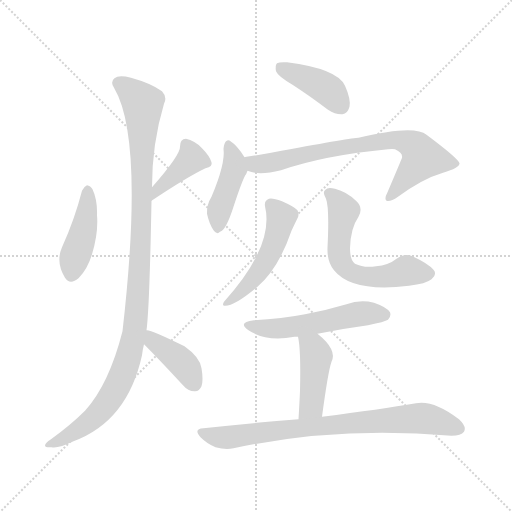
t = 0.00 s
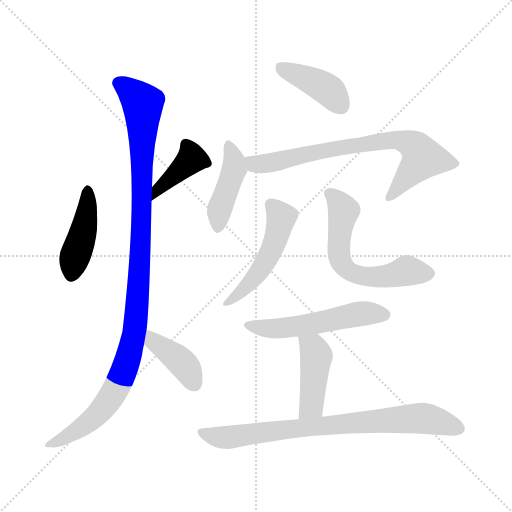
t = 1.74 s
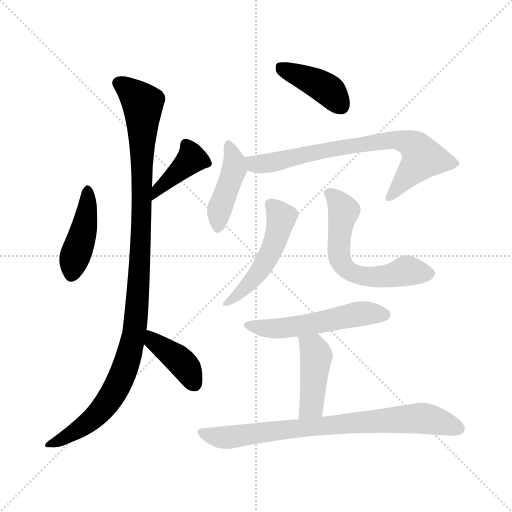
t = 3.47 s
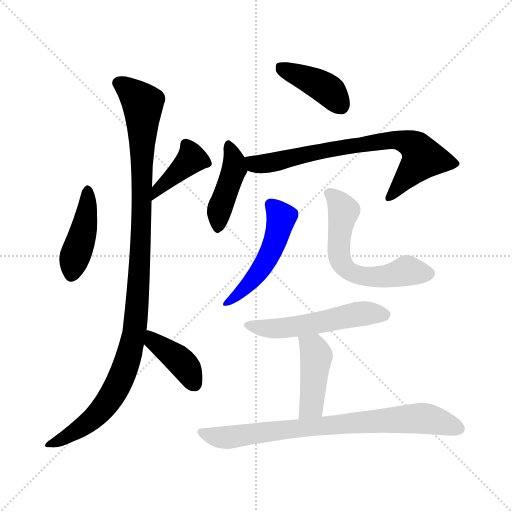
t = 5.21 s
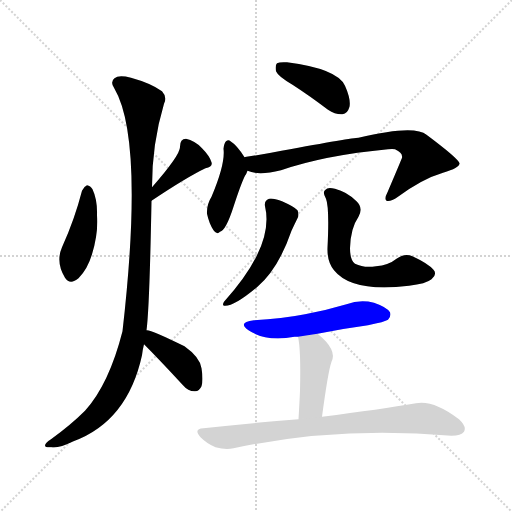
t = 6.94 s
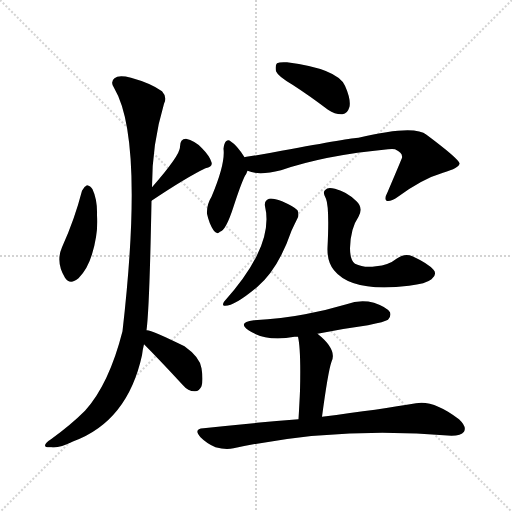
t = 8.68 s

The animated SVG that drew these frames (rendered in a browser with its animation timeline set to each time). Animation: 12 CSS @keyframes rules; one cycle of 8.68 s.

<svg version="1.1" viewBox="0 0 1024 1024" xmlns="http://www.w3.org/2000/svg">
  <g stroke="lightgray" stroke-dasharray="1,1" stroke-width="1" transform="scale(4, 4)">
    <line x1="0" y1="0" x2="256" y2="256"></line>
    <line x1="256" y1="0" x2="0" y2="256"></line>
    <line x1="128" y1="0" x2="128" y2="256"></line>
    <line x1="0" y1="128" x2="256" y2="128"></line>
  </g>
<g transform="scale(1, -1) translate(0, -900)">
   <style type="text/css">
    @keyframes keyframes0 {
      from {
       stroke: blue;
       stroke-dashoffset: 426;
       stroke-width: 128;
       }
       58% {
       animation-timing-function: step-end;
       stroke: blue;
       stroke-dashoffset: 0;
       stroke-width: 128;
       }
       to {
       stroke: black;
       stroke-width: 1024;
       }
       }
       #make-me-a-hanzi-animation-0 {
         animation: keyframes0 0.596680s both;
         animation-delay: 0.000000s;
         animation-timing-function: linear;
       }
    @keyframes keyframes1 {
      from {
       stroke: blue;
       stroke-dashoffset: 395;
       stroke-width: 128;
       }
       56% {
       animation-timing-function: step-end;
       stroke: blue;
       stroke-dashoffset: 0;
       stroke-width: 128;
       }
       to {
       stroke: black;
       stroke-width: 1024;
       }
       }
       #make-me-a-hanzi-animation-1 {
         animation: keyframes1 0.571452s both;
         animation-delay: 0.596680s;
         animation-timing-function: linear;
       }
    @keyframes keyframes2 {
      from {
       stroke: blue;
       stroke-dashoffset: 1075;
       stroke-width: 128;
       }
       78% {
       animation-timing-function: step-end;
       stroke: blue;
       stroke-dashoffset: 0;
       stroke-width: 128;
       }
       to {
       stroke: black;
       stroke-width: 1024;
       }
       }
       #make-me-a-hanzi-animation-2 {
         animation: keyframes2 1.124837s both;
         animation-delay: 1.168132s;
         animation-timing-function: linear;
       }
    @keyframes keyframes3 {
      from {
       stroke: blue;
       stroke-dashoffset: 397;
       stroke-width: 128;
       }
       56% {
       animation-timing-function: step-end;
       stroke: blue;
       stroke-dashoffset: 0;
       stroke-width: 128;
       }
       to {
       stroke: black;
       stroke-width: 1024;
       }
       }
       #make-me-a-hanzi-animation-3 {
         animation: keyframes3 0.573079s both;
         animation-delay: 2.292969s;
         animation-timing-function: linear;
       }
    @keyframes keyframes4 {
      from {
       stroke: blue;
       stroke-dashoffset: 404;
       stroke-width: 128;
       }
       57% {
       animation-timing-function: step-end;
       stroke: blue;
       stroke-dashoffset: 0;
       stroke-width: 128;
       }
       to {
       stroke: black;
       stroke-width: 1024;
       }
       }
       #make-me-a-hanzi-animation-4 {
         animation: keyframes4 0.578776s both;
         animation-delay: 2.866048s;
         animation-timing-function: linear;
       }
    @keyframes keyframes5 {
      from {
       stroke: blue;
       stroke-dashoffset: 422;
       stroke-width: 128;
       }
       58% {
       animation-timing-function: step-end;
       stroke: blue;
       stroke-dashoffset: 0;
       stroke-width: 128;
       }
       to {
       stroke: black;
       stroke-width: 1024;
       }
       }
       #make-me-a-hanzi-animation-5 {
         animation: keyframes5 0.593424s both;
         animation-delay: 3.444824s;
         animation-timing-function: linear;
       }
    @keyframes keyframes6 {
      from {
       stroke: blue;
       stroke-dashoffset: 735;
       stroke-width: 128;
       }
       71% {
       animation-timing-function: step-end;
       stroke: blue;
       stroke-dashoffset: 0;
       stroke-width: 128;
       }
       to {
       stroke: black;
       stroke-width: 1024;
       }
       }
       #make-me-a-hanzi-animation-6 {
         animation: keyframes6 0.848145s both;
         animation-delay: 4.038249s;
         animation-timing-function: linear;
       }
    @keyframes keyframes7 {
      from {
       stroke: blue;
       stroke-dashoffset: 499;
       stroke-width: 128;
       }
       62% {
       animation-timing-function: step-end;
       stroke: blue;
       stroke-dashoffset: 0;
       stroke-width: 128;
       }
       to {
       stroke: black;
       stroke-width: 1024;
       }
       }
       #make-me-a-hanzi-animation-7 {
         animation: keyframes7 0.656087s both;
         animation-delay: 4.886393s;
         animation-timing-function: linear;
       }
    @keyframes keyframes8 {
      from {
       stroke: blue;
       stroke-dashoffset: 590;
       stroke-width: 128;
       }
       66% {
       animation-timing-function: step-end;
       stroke: blue;
       stroke-dashoffset: 0;
       stroke-width: 128;
       }
       to {
       stroke: black;
       stroke-width: 1024;
       }
       }
       #make-me-a-hanzi-animation-8 {
         animation: keyframes8 0.730143s both;
         animation-delay: 5.542480s;
         animation-timing-function: linear;
       }
    @keyframes keyframes9 {
      from {
       stroke: blue;
       stroke-dashoffset: 528;
       stroke-width: 128;
       }
       63% {
       animation-timing-function: step-end;
       stroke: blue;
       stroke-dashoffset: 0;
       stroke-width: 128;
       }
       to {
       stroke: black;
       stroke-width: 1024;
       }
       }
       #make-me-a-hanzi-animation-9 {
         animation: keyframes9 0.679688s both;
         animation-delay: 6.272624s;
         animation-timing-function: linear;
       }
    @keyframes keyframes10 {
      from {
       stroke: blue;
       stroke-dashoffset: 430;
       stroke-width: 128;
       }
       58% {
       animation-timing-function: step-end;
       stroke: blue;
       stroke-dashoffset: 0;
       stroke-width: 128;
       }
       to {
       stroke: black;
       stroke-width: 1024;
       }
       }
       #make-me-a-hanzi-animation-10 {
         animation: keyframes10 0.599935s both;
         animation-delay: 6.952311s;
         animation-timing-function: linear;
       }
    @keyframes keyframes11 {
      from {
       stroke: blue;
       stroke-dashoffset: 775;
       stroke-width: 128;
       }
       72% {
       animation-timing-function: step-end;
       stroke: blue;
       stroke-dashoffset: 0;
       stroke-width: 128;
       }
       to {
       stroke: black;
       stroke-width: 1024;
       }
       }
       #make-me-a-hanzi-animation-11 {
         animation: keyframes11 0.880697s both;
         animation-delay: 7.552246s;
         animation-timing-function: linear;
       }
</style>
<path d="M 164.0 518.5 Q 149.0 460.5 124.0 405.5 Q 111.0 375.5 130.0 344.5 Q 140.0 329.5 157.0 343.5 Q 175.0 361.5 184.0 391.5 Q 197.0 434.5 194.0 469.5 Q 195.0 500.5 185.0 521.5 Q 181.0 528.5 174.0 529.5 Q 167.0 526.5 164.0 518.5 Z" fill="lightgray"></path> 
<path d="M 303.0 498.5 Q 375.0 546.5 411.0 563.5 Q 426.0 566.5 423.0 575.5 Q 419.0 588.5 404.0 603.5 Q 389.0 619.5 372.0 622.5 Q 360.0 622.5 360.0 606.5 Q 361.0 590.5 304.0 525.5 C 284.0 502.5 278.0 481.5 303.0 498.5 Z" fill="lightgray"></path> 
<path d="M 293.0 239.5 Q 299.0 282.5 303.0 498.5 L 304.0 525.5 Q 304.0 612.5 328.0 692.5 Q 335.0 705.5 324.0 717.5 Q 302.0 733.5 262.0 744.5 Q 237.0 750.5 229.0 743.5 Q 220.0 736.5 228.0 724.5 Q 289.0 622.5 245.0 237.5 Q 218.0 131.5 170.0 78.5 Q 142.0 50.5 102.0 21.5 Q 90.0 14.5 90.0 8.5 Q 91.0 4.5 103.0 5.5 Q 116.0 2.5 147.0 17.5 Q 255.0 57.5 284.0 189.5 Q 285.0 199.5 288.0 211.5 L 293.0 239.5 Z" fill="lightgray"></path> 
<path d="M 288.0 211.5 Q 318.0 181.5 366.0 129.5 Q 376.0 117.5 389.0 117.5 Q 398.0 116.5 403.0 127.5 Q 407.0 139.5 403.0 163.5 Q 400.0 185.5 369.0 207.5 Q 300.0 241.5 293.0 239.5 C 263.0 243.5 267.0 232.5 288.0 211.5 Z" fill="lightgray"></path> 
<path d="M 585.0 730.5 Q 619.0 708.5 656.0 680.5 Q 671.0 670.5 685.0 671.5 Q 695.0 672.5 699.0 686.5 Q 702.0 701.5 690.0 728.5 Q 675.0 762.5 574.0 775.5 Q 559.0 776.5 554.0 773.5 Q 550.0 769.5 552.0 757.5 Q 556.0 747.5 585.0 730.5 Z" fill="lightgray"></path> 
<path d="M 489.0 585.5 Q 474.0 609.5 461.0 617.5 Q 457.0 621.5 452.0 617.5 Q 448.0 613.5 447.0 602.5 Q 451.0 572.5 423.0 506.5 Q 413.0 490.5 414.0 472.5 Q 418.0 453.5 427.0 439.5 Q 434.0 429.5 440.0 436.5 Q 452.0 439.5 467.0 486.5 Q 482.0 532.5 490.0 548.5 Q 493.0 552.5 495.0 558.5 C 499.0 569.5 499.0 569.5 489.0 585.5 Z" fill="lightgray"></path> 
<path d="M 495.0 558.5 Q 517.0 548.5 562.0 559.5 Q 649.0 589.5 776.0 601.5 Q 785.0 602.5 790.0 601.5 Q 806.0 594.5 804.0 584.5 Q 804.0 583.5 775.0 515.5 Q 768.0 502.5 773.0 498.5 Q 780.0 495.5 796.0 506.5 Q 845.0 542.5 886.0 554.5 Q 920.0 564.5 919.0 573.5 Q 916.0 583.5 853.0 630.5 Q 829.0 651.5 717.0 624.5 Q 705.0 624.5 563.0 598.5 Q 529.0 591.5 493.0 586.5 Q 490.0 586.5 489.0 585.5 C 459.0 580.5 466.0 566.5 495.0 558.5 Z" fill="lightgray"></path> 
<path d="M 530.0 487.5 Q 549.0 408.5 448.0 296.5 Q 444.0 289.5 448.0 288.5 Q 466.0 285.5 515.0 326.5 Q 557.0 362.5 583.0 438.5 Q 589.0 451.5 595.0 463.5 Q 599.0 470.5 595.0 479.5 Q 589.0 486.5 564.0 497.5 Q 545.0 504.5 538.0 502.5 Q 528.0 498.5 530.0 487.5 Z" fill="lightgray"></path> 
<path d="M 717.0 466.5 Q 727.0 484.5 713.0 497.5 Q 694.0 516.5 670.0 522.5 Q 655.0 526.5 651.0 520.5 Q 644.0 516.5 652.0 502.5 Q 659.0 484.5 655.0 404.5 Q 654.0 376.5 668.0 359.5 Q 704.0 314.5 818.0 328.5 Q 852.0 332.5 863.0 341.5 Q 875.0 351.5 867.0 360.5 Q 857.0 372.5 825.0 387.5 Q 809.0 394.5 793.0 382.5 Q 777.0 369.5 752.0 367.5 Q 728.0 363.5 710.0 372.5 Q 700.0 379.5 700.0 403.5 Q 701.0 443.5 717.0 466.5 Z" fill="lightgray"></path> 
<path d="M 635.0 232.5 Q 684.0 242.5 736.0 249.5 Q 770.0 256.5 776.0 260.5 Q 783.0 267.5 780.0 275.5 Q 774.0 285.5 748.0 294.5 Q 720.0 301.5 693.0 291.5 Q 653.0 279.5 610.0 271.5 Q 564.0 262.5 508.0 259.5 Q 474.0 255.5 497.0 239.5 Q 533.0 215.5 589.0 226.5 Q 592.0 226.5 596.0 226.5 L 635.0 232.5 Z" fill="lightgray"></path> 
<path d="M 644.0 66.5 Q 656.0 156.5 663.0 176.5 Q 675.0 200.5 635.0 232.5 C 612.0 251.5 590.0 255.5 596.0 226.5 Q 602.0 201.5 600.0 118.5 Q 599.0 94.5 597.0 61.5 C 595.0 31.5 640.0 36.5 644.0 66.5 Z" fill="lightgray"></path> 
<path d="M 597.0 61.5 Q 507.0 54.5 407.0 43.5 Q 386.0 42.5 401.0 25.5 Q 414.0 12.5 431.0 5.5 Q 452.0 -0.5 467.0 3.5 Q 675.0 48.5 903.0 28.5 Q 922.0 28.5 928.0 36.5 Q 934.0 46.5 918.0 61.5 Q 867.0 100.5 832.0 93.5 Q 762.0 81.5 644.0 66.5 L 597.0 61.5 Z" fill="lightgray"></path> 
      <clipPath id="make-me-a-hanzi-clip-0">
      <path d="M 164.0 518.5 Q 149.0 460.5 124.0 405.5 Q 111.0 375.5 130.0 344.5 Q 140.0 329.5 157.0 343.5 Q 175.0 361.5 184.0 391.5 Q 197.0 434.5 194.0 469.5 Q 195.0 500.5 185.0 521.5 Q 181.0 528.5 174.0 529.5 Q 167.0 526.5 164.0 518.5 Z" fill="lightgray"></path>
      </clipPath>
      <path clip-path="url(#make-me-a-hanzi-clip-0)" d="M 175.0 518.5 L 167.0 435.5 L 150.0 389.5 L 144.0 352.5 " fill="none" id="make-me-a-hanzi-animation-0" stroke-dasharray="298 596" stroke-linecap="round"></path>

      <clipPath id="make-me-a-hanzi-clip-1">
      <path d="M 303.0 498.5 Q 375.0 546.5 411.0 563.5 Q 426.0 566.5 423.0 575.5 Q 419.0 588.5 404.0 603.5 Q 389.0 619.5 372.0 622.5 Q 360.0 622.5 360.0 606.5 Q 361.0 590.5 304.0 525.5 C 284.0 502.5 278.0 481.5 303.0 498.5 Z" fill="lightgray"></path>
      </clipPath>
      <path clip-path="url(#make-me-a-hanzi-clip-1)" d="M 413.0 573.5 L 383.0 581.5 L 313.0 518.5 L 311.0 504.5 " fill="none" id="make-me-a-hanzi-animation-1" stroke-dasharray="267 534" stroke-linecap="round"></path>

      <clipPath id="make-me-a-hanzi-clip-2">
      <path d="M 293.0 239.5 Q 299.0 282.5 303.0 498.5 L 304.0 525.5 Q 304.0 612.5 328.0 692.5 Q 335.0 705.5 324.0 717.5 Q 302.0 733.5 262.0 744.5 Q 237.0 750.5 229.0 743.5 Q 220.0 736.5 228.0 724.5 Q 289.0 622.5 245.0 237.5 Q 218.0 131.5 170.0 78.5 Q 142.0 50.5 102.0 21.5 Q 90.0 14.5 90.0 8.5 Q 91.0 4.5 103.0 5.5 Q 116.0 2.5 147.0 17.5 Q 255.0 57.5 284.0 189.5 Q 285.0 199.5 288.0 211.5 L 293.0 239.5 Z" fill="lightgray"></path>
      </clipPath>
      <path clip-path="url(#make-me-a-hanzi-clip-2)" d="M 237.0 733.5 L 251.0 726.5 L 285.0 690.5 L 284.0 462.5 L 269.0 236.5 L 247.0 154.5 L 211.0 90.5 L 173.0 51.5 L 97.0 9.5 " fill="none" id="make-me-a-hanzi-animation-2" stroke-dasharray="947 1894" stroke-linecap="round"></path>

      <clipPath id="make-me-a-hanzi-clip-3">
      <path d="M 288.0 211.5 Q 318.0 181.5 366.0 129.5 Q 376.0 117.5 389.0 117.5 Q 398.0 116.5 403.0 127.5 Q 407.0 139.5 403.0 163.5 Q 400.0 185.5 369.0 207.5 Q 300.0 241.5 293.0 239.5 C 263.0 243.5 267.0 232.5 288.0 211.5 Z" fill="lightgray"></path>
      </clipPath>
      <path clip-path="url(#make-me-a-hanzi-clip-3)" d="M 294.0 232.5 L 367.0 171.5 L 390.0 131.5 " fill="none" id="make-me-a-hanzi-animation-3" stroke-dasharray="269 538" stroke-linecap="round"></path>

      <clipPath id="make-me-a-hanzi-clip-4">
      <path d="M 585.0 730.5 Q 619.0 708.5 656.0 680.5 Q 671.0 670.5 685.0 671.5 Q 695.0 672.5 699.0 686.5 Q 702.0 701.5 690.0 728.5 Q 675.0 762.5 574.0 775.5 Q 559.0 776.5 554.0 773.5 Q 550.0 769.5 552.0 757.5 Q 556.0 747.5 585.0 730.5 Z" fill="lightgray"></path>
      </clipPath>
      <path clip-path="url(#make-me-a-hanzi-clip-4)" d="M 560.0 767.5 L 647.0 726.5 L 682.0 688.5 " fill="none" id="make-me-a-hanzi-animation-4" stroke-dasharray="276 552" stroke-linecap="round"></path>

      <clipPath id="make-me-a-hanzi-clip-5">
      <path d="M 489.0 585.5 Q 474.0 609.5 461.0 617.5 Q 457.0 621.5 452.0 617.5 Q 448.0 613.5 447.0 602.5 Q 451.0 572.5 423.0 506.5 Q 413.0 490.5 414.0 472.5 Q 418.0 453.5 427.0 439.5 Q 434.0 429.5 440.0 436.5 Q 452.0 439.5 467.0 486.5 Q 482.0 532.5 490.0 548.5 Q 493.0 552.5 495.0 558.5 C 499.0 569.5 499.0 569.5 489.0 585.5 Z" fill="lightgray"></path>
      </clipPath>
      <path clip-path="url(#make-me-a-hanzi-clip-5)" d="M 457.0 607.5 L 469.0 562.5 L 438.0 477.5 L 436.0 448.5 " fill="none" id="make-me-a-hanzi-animation-5" stroke-dasharray="294 588" stroke-linecap="round"></path>

      <clipPath id="make-me-a-hanzi-clip-6">
      <path d="M 495.0 558.5 Q 517.0 548.5 562.0 559.5 Q 649.0 589.5 776.0 601.5 Q 785.0 602.5 790.0 601.5 Q 806.0 594.5 804.0 584.5 Q 804.0 583.5 775.0 515.5 Q 768.0 502.5 773.0 498.5 Q 780.0 495.5 796.0 506.5 Q 845.0 542.5 886.0 554.5 Q 920.0 564.5 919.0 573.5 Q 916.0 583.5 853.0 630.5 Q 829.0 651.5 717.0 624.5 Q 705.0 624.5 563.0 598.5 Q 529.0 591.5 493.0 586.5 Q 490.0 586.5 489.0 585.5 C 459.0 580.5 466.0 566.5 495.0 558.5 Z" fill="lightgray"></path>
      </clipPath>
      <path clip-path="url(#make-me-a-hanzi-clip-6)" d="M 493.0 579.5 L 523.0 571.5 L 628.0 596.5 L 775.0 620.5 L 820.0 613.5 L 846.0 583.5 L 777.0 503.5 " fill="none" id="make-me-a-hanzi-animation-6" stroke-dasharray="607 1214" stroke-linecap="round"></path>

      <clipPath id="make-me-a-hanzi-clip-7">
      <path d="M 530.0 487.5 Q 549.0 408.5 448.0 296.5 Q 444.0 289.5 448.0 288.5 Q 466.0 285.5 515.0 326.5 Q 557.0 362.5 583.0 438.5 Q 589.0 451.5 595.0 463.5 Q 599.0 470.5 595.0 479.5 Q 589.0 486.5 564.0 497.5 Q 545.0 504.5 538.0 502.5 Q 528.0 498.5 530.0 487.5 Z" fill="lightgray"></path>
      </clipPath>
      <path clip-path="url(#make-me-a-hanzi-clip-7)" d="M 542.0 490.5 L 563.0 465.5 L 541.0 395.5 L 515.0 352.5 L 452.0 292.5 " fill="none" id="make-me-a-hanzi-animation-7" stroke-dasharray="371 742" stroke-linecap="round"></path>

      <clipPath id="make-me-a-hanzi-clip-8">
      <path d="M 717.0 466.5 Q 727.0 484.5 713.0 497.5 Q 694.0 516.5 670.0 522.5 Q 655.0 526.5 651.0 520.5 Q 644.0 516.5 652.0 502.5 Q 659.0 484.5 655.0 404.5 Q 654.0 376.5 668.0 359.5 Q 704.0 314.5 818.0 328.5 Q 852.0 332.5 863.0 341.5 Q 875.0 351.5 867.0 360.5 Q 857.0 372.5 825.0 387.5 Q 809.0 394.5 793.0 382.5 Q 777.0 369.5 752.0 367.5 Q 728.0 363.5 710.0 372.5 Q 700.0 379.5 700.0 403.5 Q 701.0 443.5 717.0 466.5 Z" fill="lightgray"></path>
      </clipPath>
      <path clip-path="url(#make-me-a-hanzi-clip-8)" d="M 660.0 512.5 L 687.0 477.5 L 678.0 394.5 L 692.0 362.5 L 721.0 348.5 L 749.0 345.5 L 813.0 358.5 L 858.0 352.5 " fill="none" id="make-me-a-hanzi-animation-8" stroke-dasharray="462 924" stroke-linecap="round"></path>

      <clipPath id="make-me-a-hanzi-clip-9">
      <path d="M 635.0 232.5 Q 684.0 242.5 736.0 249.5 Q 770.0 256.5 776.0 260.5 Q 783.0 267.5 780.0 275.5 Q 774.0 285.5 748.0 294.5 Q 720.0 301.5 693.0 291.5 Q 653.0 279.5 610.0 271.5 Q 564.0 262.5 508.0 259.5 Q 474.0 255.5 497.0 239.5 Q 533.0 215.5 589.0 226.5 Q 592.0 226.5 596.0 226.5 L 635.0 232.5 Z" fill="lightgray"></path>
      </clipPath>
      <path clip-path="url(#make-me-a-hanzi-clip-9)" d="M 500.0 250.5 L 522.0 243.5 L 577.0 244.5 L 717.0 272.5 L 768.0 270.5 " fill="none" id="make-me-a-hanzi-animation-9" stroke-dasharray="400 800" stroke-linecap="round"></path>

      <clipPath id="make-me-a-hanzi-clip-10">
      <path d="M 644.0 66.5 Q 656.0 156.5 663.0 176.5 Q 675.0 200.5 635.0 232.5 C 612.0 251.5 590.0 255.5 596.0 226.5 Q 602.0 201.5 600.0 118.5 Q 599.0 94.5 597.0 61.5 C 595.0 31.5 640.0 36.5 644.0 66.5 Z" fill="lightgray"></path>
      </clipPath>
      <path clip-path="url(#make-me-a-hanzi-clip-10)" d="M 603.0 223.5 L 627.0 202.5 L 632.0 187.5 L 623.0 88.5 L 604.0 69.5 " fill="none" id="make-me-a-hanzi-animation-10" stroke-dasharray="302 604" stroke-linecap="round"></path>

      <clipPath id="make-me-a-hanzi-clip-11">
      <path d="M 597.0 61.5 Q 507.0 54.5 407.0 43.5 Q 386.0 42.5 401.0 25.5 Q 414.0 12.5 431.0 5.5 Q 452.0 -0.5 467.0 3.5 Q 675.0 48.5 903.0 28.5 Q 922.0 28.5 928.0 36.5 Q 934.0 46.5 918.0 61.5 Q 867.0 100.5 832.0 93.5 Q 762.0 81.5 644.0 66.5 L 597.0 61.5 Z" fill="lightgray"></path>
      </clipPath>
      <path clip-path="url(#make-me-a-hanzi-clip-11)" d="M 404.0 34.5 L 458.0 25.5 L 675.0 52.5 L 841.0 63.5 L 917.0 42.5 " fill="none" id="make-me-a-hanzi-animation-11" stroke-dasharray="647 1294" stroke-linecap="round"></path>

</g>
</svg>
